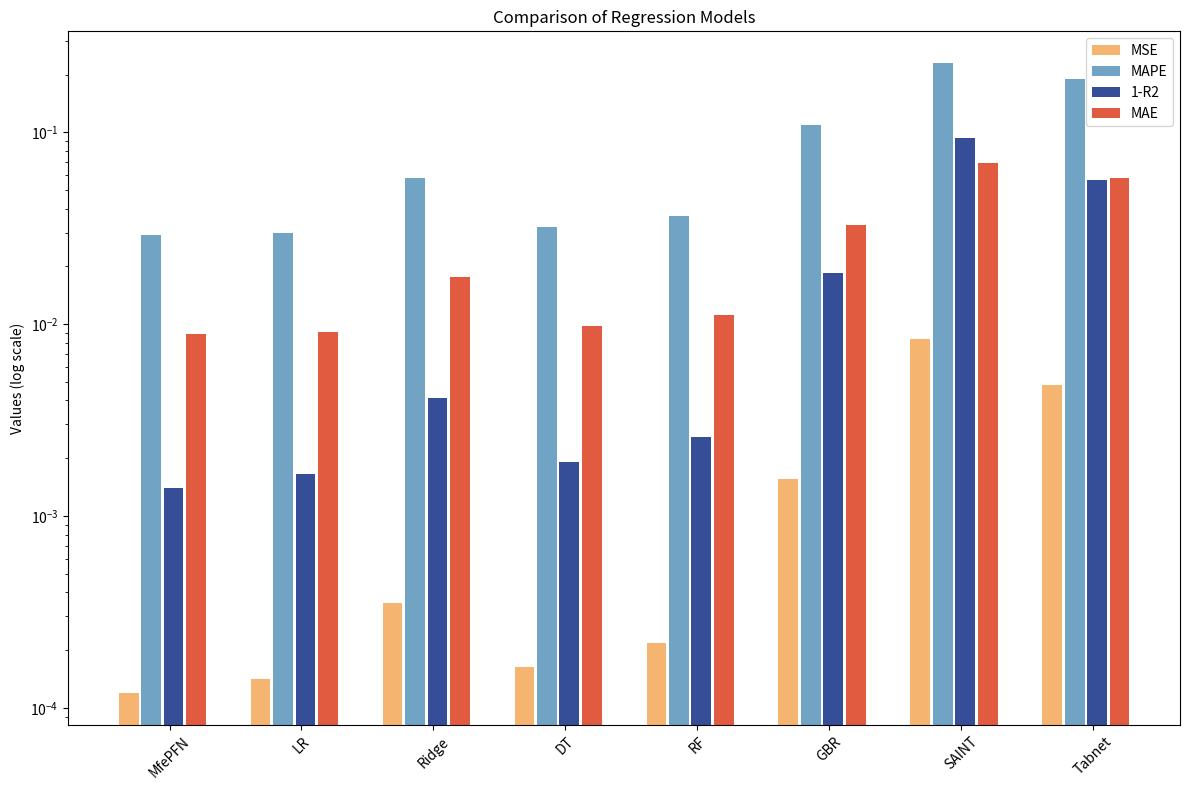

Write Python code to recreate this figure.
import matplotlib.pyplot as plt
import numpy as np


models = ["MfePFN", "LR", "Ridge", "DT", "RF", "GBR", "SAINT", "Tabnet"]
metrics = ["MSE", "MAPE", "1-R2", "MAE"]


data = {
    "1-R2": [0.001396966, 0.00166544, 0.00413895, 0.00192088, 0.00256968, 0.01838042, 0.0938, 0.0561],
    "MSE": [0.000118846, 0.00014169, 0.00035212, 0.00016342, 0.00021861, 0.00156371, 0.0084, 0.0048],
    "MAE": [0.00891710055511789, 0.00910364, 0.01767821, 0.00972574, 0.01121535, 0.03304832, 0.069, 0.0579],
    "MAPE": [0.029257, 0.02985173, 0.05798824, 0.03190219, 0.03679533, 0.10856869, 0.23, 0.1893]
}

fig, ax = plt.subplots(figsize=(12, 8))


x = np.arange(len(models))


colors = ['#F5B46F', '#70A3C4', '#354E97', '#E05B3F']


num_metrics = len(metrics)
total_width = 0.6
width = total_width / num_metrics
gap = 0.02

for i, metric in enumerate(metrics):
    ax.bar(x + i * width + i * gap, data[metric], width, label=metric, color=colors[i])


ax.set_yscale('log')


ax.set_ylabel('Values (log scale)')
ax.set_title('Comparison of Regression Models')
ax.set_xticks(x + (total_width + gap) / 2)
ax.set_xticklabels(models, rotation=45, fontsize=10)
ax.legend()


plt.tight_layout()
plt.savefig("bar_chart.png", dpi=300, bbox_inches='tight')
plt.show()